Dataset: task_1 (GitHub, TheFairesko/cv_2025_GARMASHOV). Classes: fully ripened, green, half ripened.

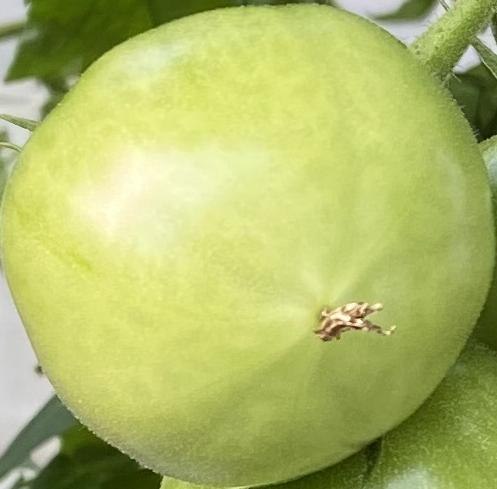
Label: green

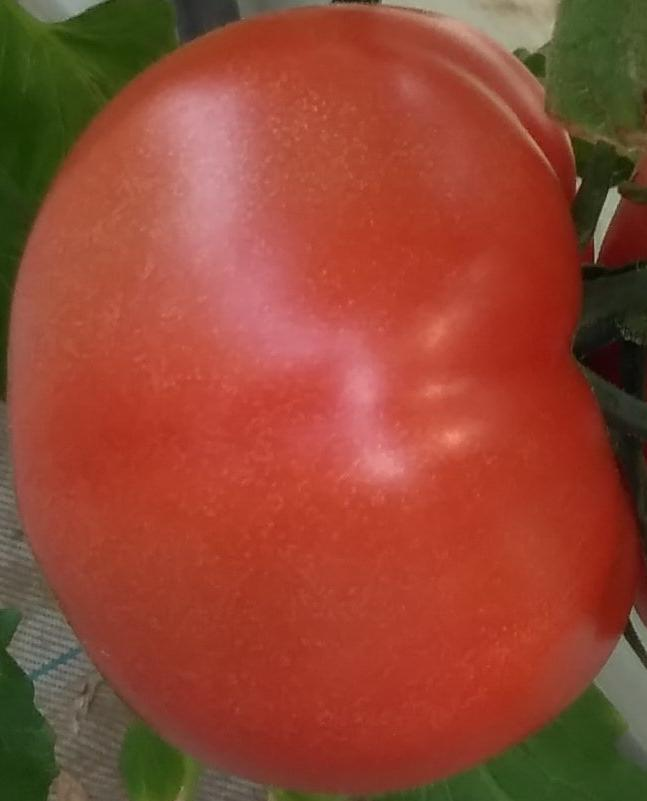
Label: fully ripened

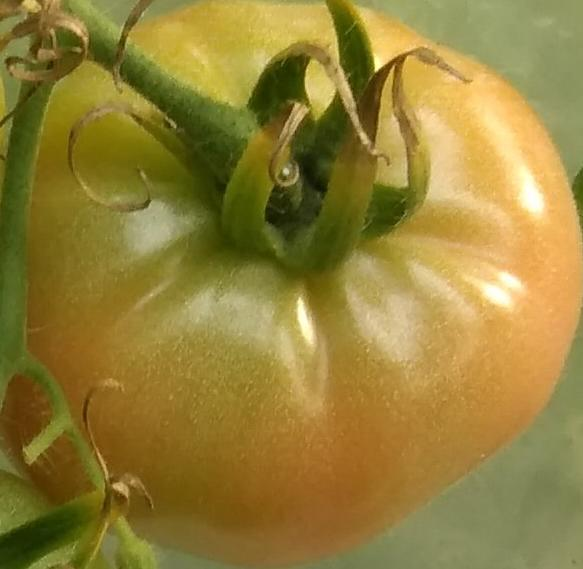
Label: half ripened

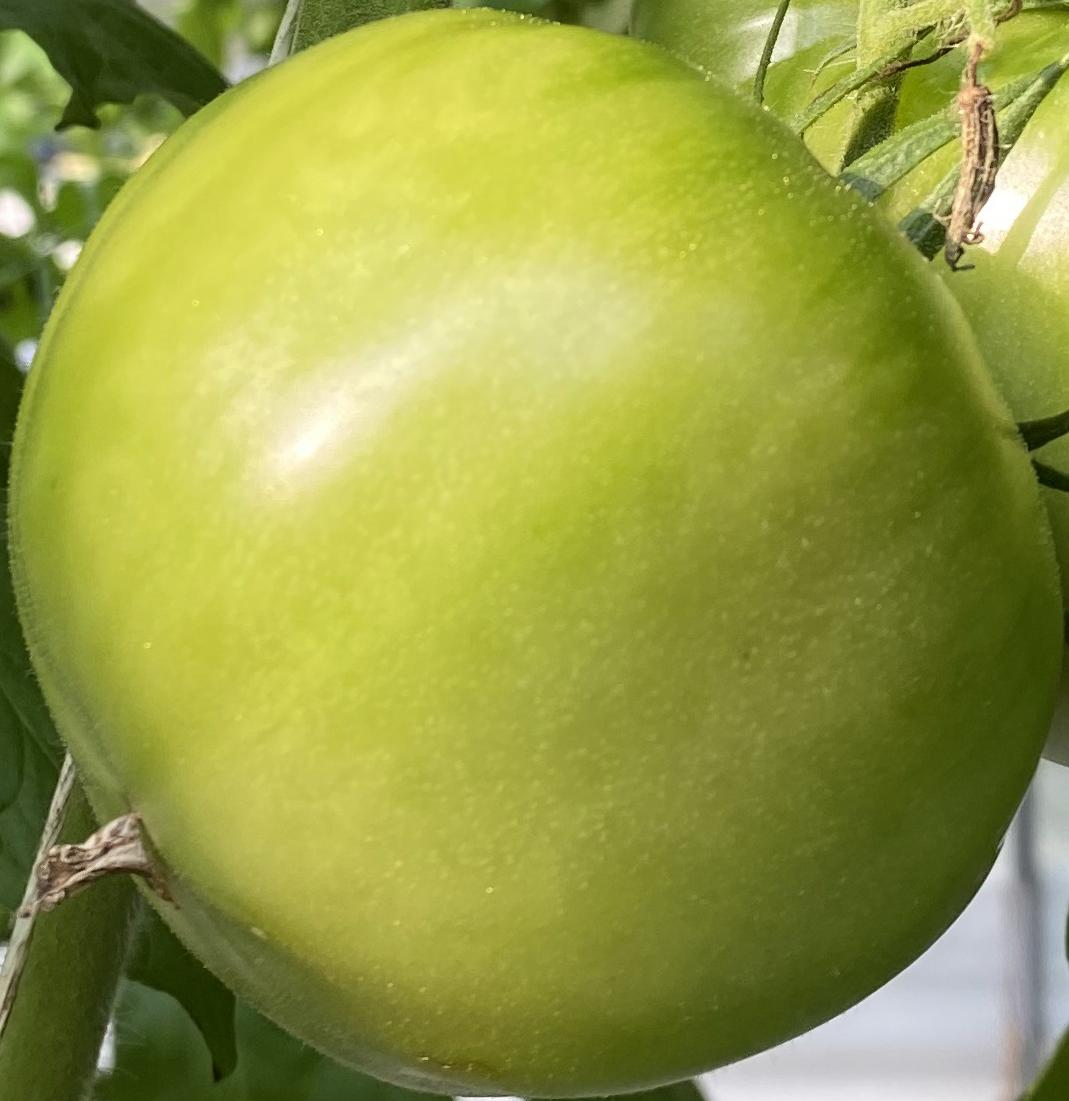
Label: green

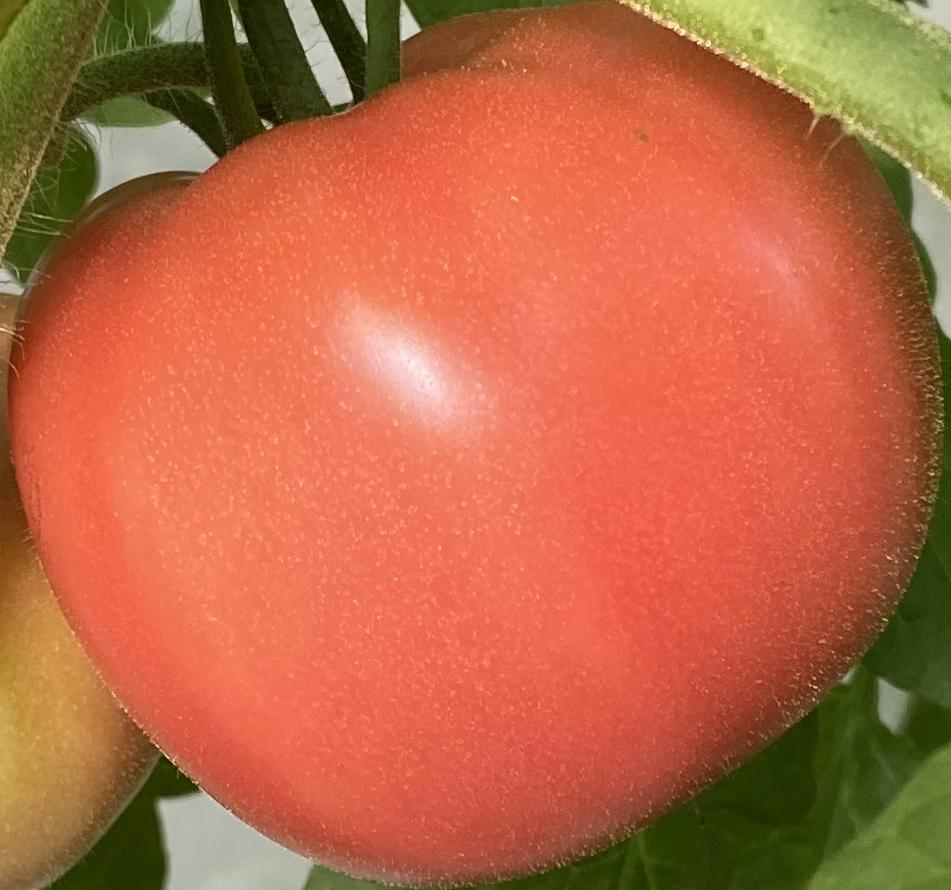
Label: fully ripened

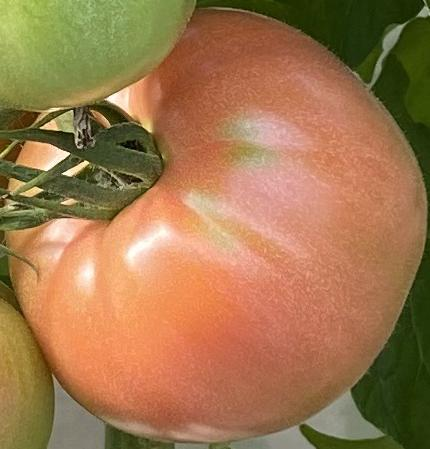
Label: half ripened
